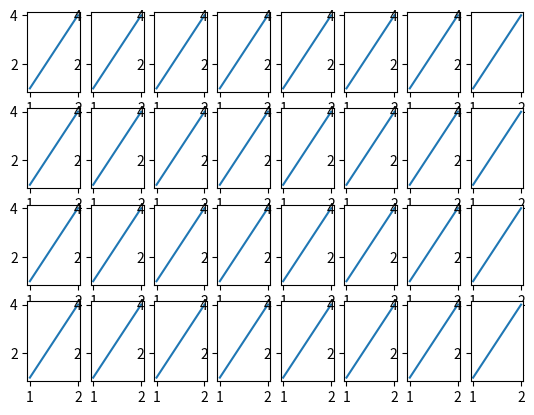

Write Python code to recreate this figure.
# -*- coding: utf-8 -*-
import matplotlib.pyplot as plt

plt.figure(1)

for row in range(0,4):
    for col in range(0,8):
        plt.subplot2grid((4, 8), (row, col))
        plt.plot([1, 2], [1, 4])


plt.show()